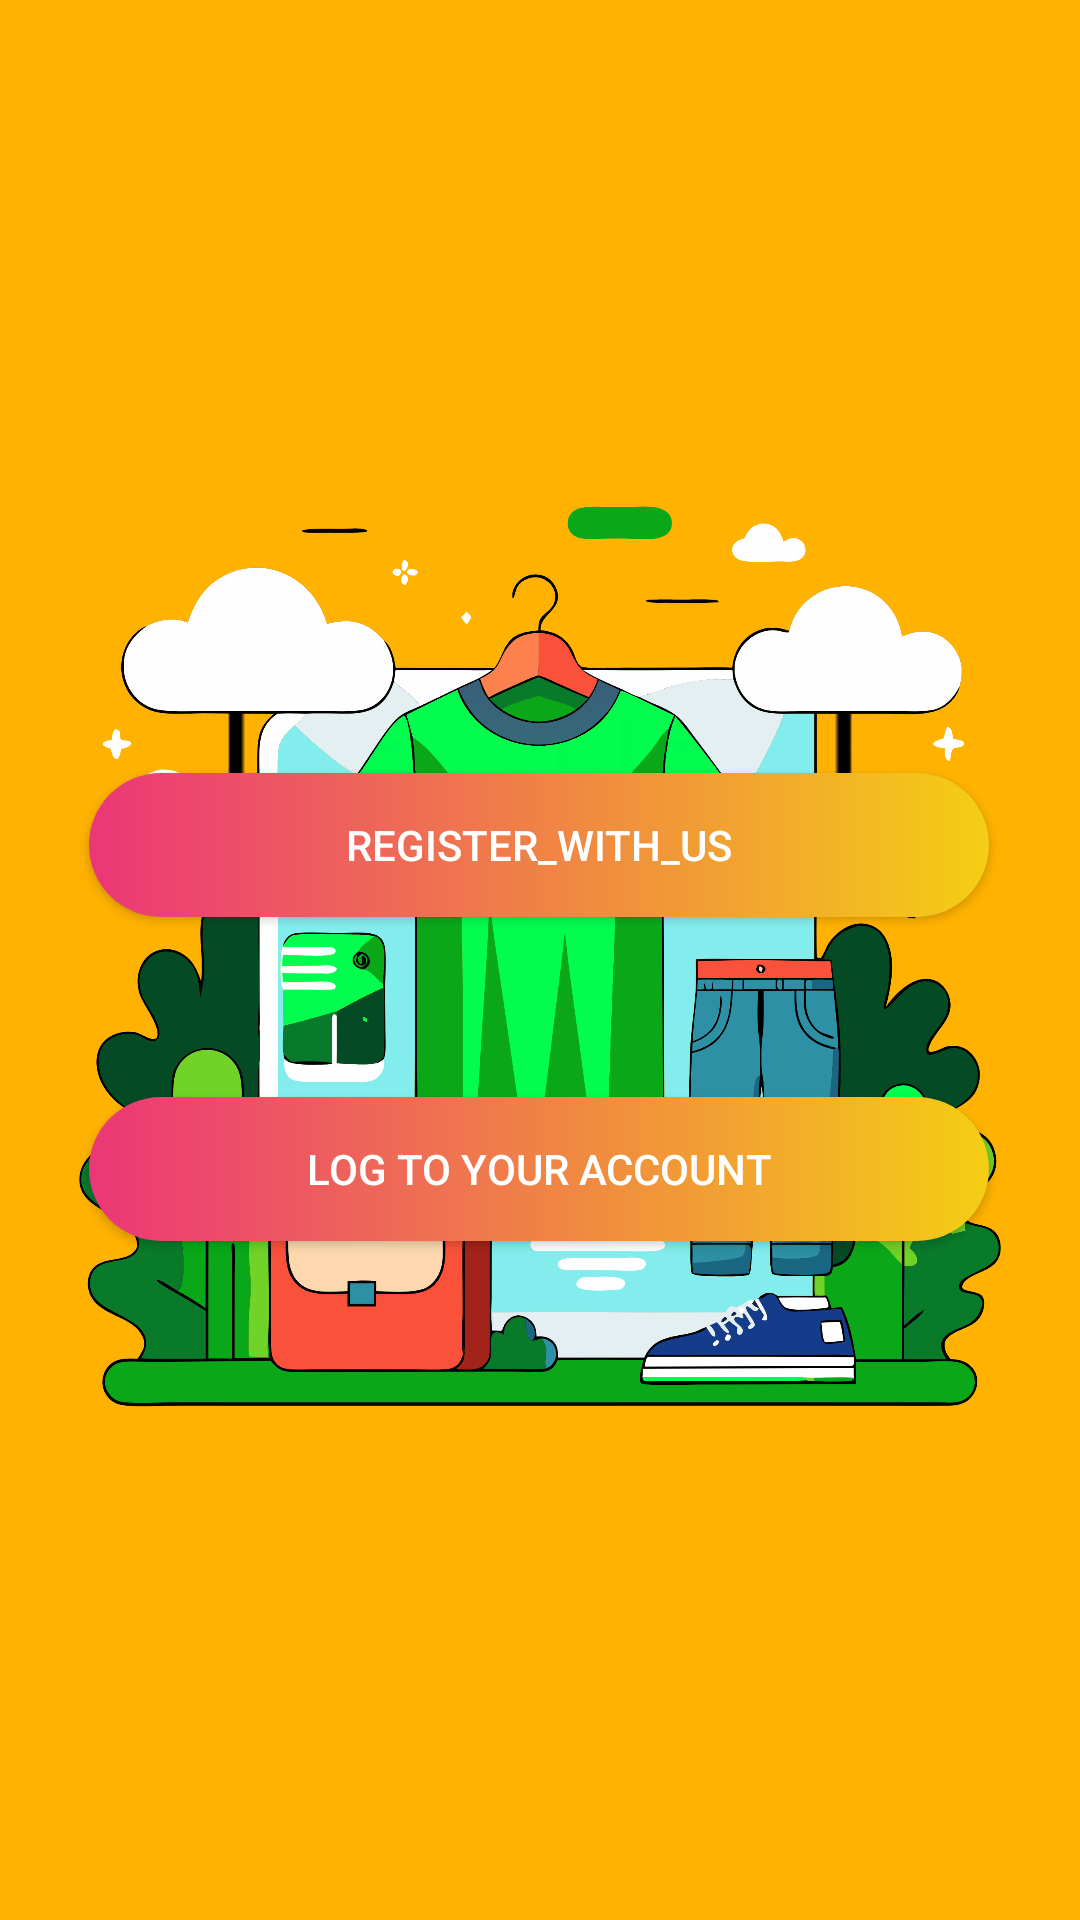

Reconstruct the res/layout file that produces this screen, plus the resources it refers to.
<!-- AndroidManifest.xml: application theme Theme.Nexgen -->
<!-- res/layout/activity_main.xml -->
<?xml version="1.0" encoding="utf-8"?>
<androidx.constraintlayout.widget.ConstraintLayout xmlns:android="http://schemas.android.com/apk/res/android"
    xmlns:app="http://schemas.android.com/apk/res-auto"
    xmlns:tools="http://schemas.android.com/tools"
    android:id="@+id/main"
    android:layout_width="match_parent"
    android:layout_height="match_parent"
    android:background="@color/orange"
    tools:context=".MainActivity">

    <ImageView
        android:id="@+id/imageView"
        android:layout_width="wrap_content"
        android:layout_height="wrap_content"
        app:layout_constraintBottom_toTopOf="@+id/imageView2"
        app:layout_constraintEnd_toEndOf="parent"
        app:layout_constraintHorizontal_bias="0.0"
        app:layout_constraintStart_toStartOf="parent"
        app:layout_constraintTop_toTopOf="parent"
        app:layout_constraintVertical_bias="0.0"
        app:srcCompat="@drawable/black_logo"
        tools:ignore="MissingConstraints" />

    <androidx.appcompat.widget.AppCompatButton
        android:id="@+id/regNav"
        android:layout_width="300dp"
        android:layout_height="wrap_content"
        android:background="@drawable/button_background"
        android:padding="10dp"
        android:text="register_with_us"
        android:textColor="@color/white"
        app:layout_constraintBottom_toBottomOf="parent"
        app:layout_constraintEnd_toEndOf="parent"
        app:layout_constraintHorizontal_bias="0.495"
        app:layout_constraintStart_toStartOf="parent"
        app:layout_constraintTop_toTopOf="parent"
        app:layout_constraintVertical_bias="0.435"
        tools:ignore="MissingConstraints" />

    <androidx.appcompat.widget.AppCompatButton
        android:id="@+id/logNav"
        android:layout_width="300dp"
        android:layout_height="wrap_content"
        android:layout_marginTop="60dp"
        android:background="@drawable/button_background"
        android:padding="10dp"
        android:text="log to your account"
        android:textColor="@color/white"
        app:layout_constraintEnd_toEndOf="parent"
        app:layout_constraintHorizontal_bias="0.495"
        app:layout_constraintStart_toStartOf="parent"
        app:layout_constraintTop_toBottomOf="@+id/regNav"
        tools:ignore="MissingConstraints" />

    <ImageView
        android:id="@+id/imageView2"
        android:layout_width="wrap_content"
        android:layout_height="wrap_content"
        app:srcCompat="@drawable/home_background"
        tools:ignore="MissingConstraints"
        tools:layout_editor_absoluteX="0dp"
        tools:layout_editor_absoluteY="191dp" />

</androidx.constraintlayout.widget.ConstraintLayout>
<!-- resources referenced by this layout -->
<resources>
  <color name="orange">#FFB200</color>
  <color name="white">#FFFFFFFF</color>
  <!-- drawable black_logo: png bitmap (drawable, 15946 bytes) -->
  <!-- drawable button_background (drawable) -->
  <?xml version="1.0" encoding="utf-8"?>
  <shape xmlns:android="http://schemas.android.com/apk/res/android"
      android:shape="rectangle">
      <gradient android:startColor="#EB3678" android:endColor="#F4CE14"/>
      <corners android:radius="50dp"/>
  </shape>
  <!-- drawable home_background: png bitmap (drawable, 452203 bytes) -->
  <style name="Theme.Nexgen" parent="Base.Theme.Nexgen" />
  <style name="Base.Theme.Nexgen" parent="Theme.Material3.DayNight.NoActionBar">
          
          
      </style>
</resources>
